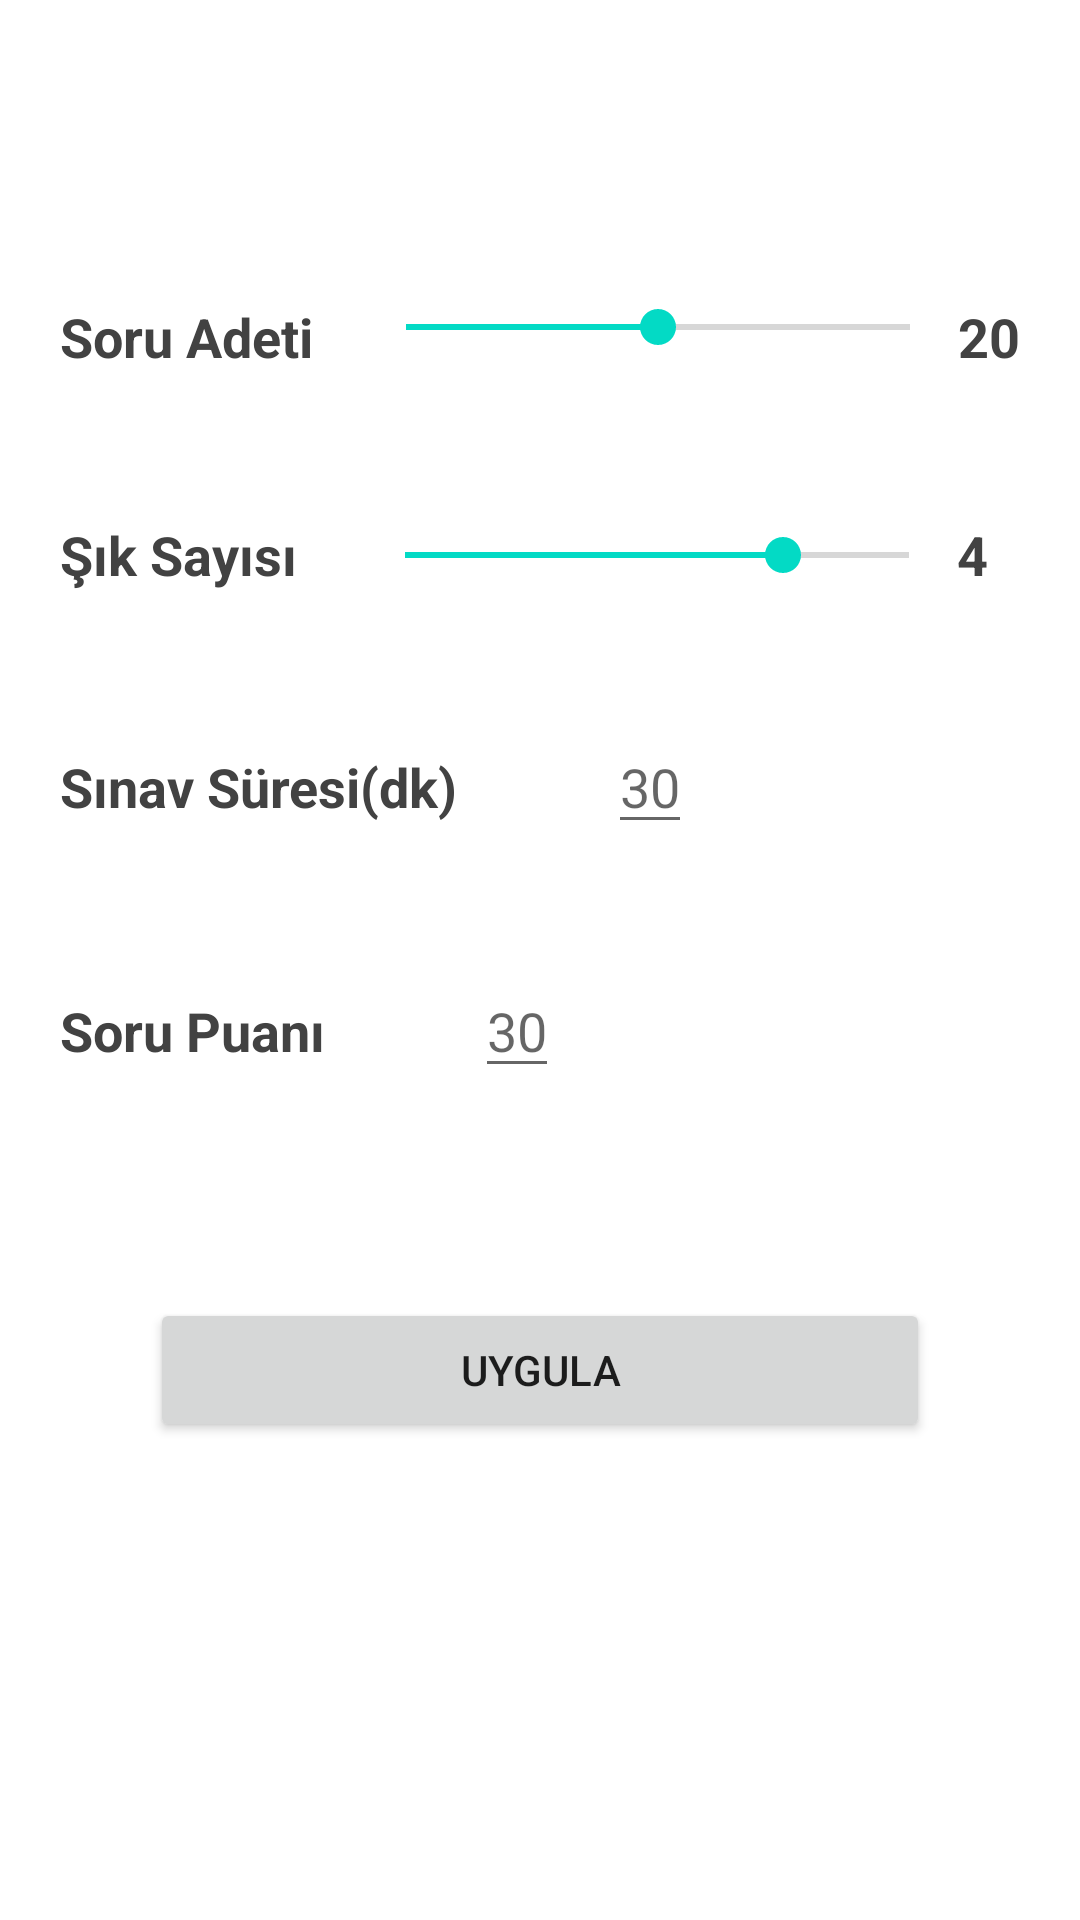

This screen was rendered from an Android layout file. Write that file and the resources it references.
<!-- AndroidManifest.xml: application theme Theme.BLM5218 -->
<!-- res/layout/activity_question_setting.xml -->
<?xml version="1.0" encoding="utf-8"?>
<RelativeLayout xmlns:android="http://schemas.android.com/apk/res/android"
    xmlns:tools="http://schemas.android.com/tools"
    android:layout_width="match_parent"
    android:layout_height="match_parent"
    tools:context=".QuestionSetting">



    <RelativeLayout
        android:layout_width="match_parent"
        android:layout_height="match_parent"
        android:layout_marginTop="80dp"
        >

        <LinearLayout
            android:id="@+id/layoutOne"
            android:layout_width="match_parent"
            android:layout_height="30dp"
            android:layout_margin="20dp"
            android:orientation="horizontal">

            <TextView
                android:layout_width="wrap_content"
                android:layout_height="wrap_content"
                android:layout_marginRight="15dp"
                android:text="Soru Adeti"
                android:textColor="@color/cardview_dark_background"
                android:textSize="18sp"
                android:textStyle="bold" />

            <SeekBar
                android:layout_width="200dp"
                android:layout_height="wrap_content"
                android:id="@+id/seekBarQuestionQuantity"
                android:max="20"
                android:progress="10" />

            <TextView
                android:layout_width="wrap_content"
                android:layout_height="wrap_content"
                android:text="20"
                android:id="@+id/textQuestionQuantity"
                android:textColor="@color/cardview_dark_background"
                android:textSize="18sp"
                android:textStyle="bold" />

        </LinearLayout>

        <LinearLayout
            android:id="@+id/layoutTwo"
            android:layout_width="match_parent"
            android:layout_height="30dp"
            android:layout_below="@+id/layoutOne"
            android:layout_margin="20dp"
            android:gravity="center_vertical"
            android:orientation="horizontal">

            <TextView
                android:layout_width="wrap_content"
                android:layout_height="wrap_content"
                android:layout_marginRight="20dp"
                android:text="Şık Sayısı"
                android:textColor="@color/cardview_dark_background"
                android:textSize="18sp"
                android:textStyle="bold" />

            <SeekBar
                android:layout_width="200dp"
                android:layout_height="wrap_content"
                android:id="@+id/seekBarChoiceQuantity"
                android:max="4"
                android:progress="3" />

            <TextView
                android:layout_width="wrap_content"
                android:layout_height="wrap_content"
                android:id="@+id/textChoiceQuantity"
                android:text="4"
                android:textColor="@color/cardview_dark_background"
                android:textSize="18sp"
                android:textStyle="bold" />

        </LinearLayout>

        <LinearLayout
            android:id="@+id/layoutThree"
            android:layout_width="match_parent"
            android:layout_height="wrap_content"
            android:layout_below="@+id/layoutTwo"
            android:layout_margin="20dp">

            <TextView
                android:layout_width="wrap_content"
                android:layout_height="wrap_content"
                android:text="Sınav Süresi(dk)"
                android:textColor="@color/cardview_dark_background"
                android:textSize="18sp"
                android:textStyle="bold" />

            <EditText
                android:layout_width="wrap_content"
                android:layout_height="wrap_content"
                android:layout_marginLeft="50dp"
                android:id="@+id/examTime"
                android:inputType="number"
                android:hint="30"

                />

        </LinearLayout>

        <LinearLayout
            android:id="@+id/layoutFour"
            android:layout_width="match_parent"
            android:layout_height="wrap_content"
            android:layout_below="@+id/layoutThree"
            android:layout_margin="20dp">

            <TextView
                android:layout_width="wrap_content"
                android:layout_height="wrap_content"
                android:text="Soru Puanı"
                android:textColor="@color/cardview_dark_background"
                android:textSize="18sp"
                android:textStyle="bold" />

            <EditText
                android:layout_width="wrap_content"
                android:layout_height="wrap_content"
                android:layout_marginLeft="50dp"
                android:hint="30"
                android:inputType="number"
                android:id="@+id/questionScore"

                />

        </LinearLayout>

        <Button
            android:id="@+id/btnSettings"
            android:layout_width="match_parent"
            android:layout_height="wrap_content"
            android:layout_below="@+id/layoutFour"
            android:layout_margin="50dp"
            android:text="Uygula" />
    </RelativeLayout>


</RelativeLayout>
<!-- resources referenced by this layout -->
<resources>
  <style name="Theme.BLM5218" parent="Theme.MaterialComponents.DayNight.DarkActionBar">
          
          <item name="colorPrimary">@color/purple_500</item>
          <item name="colorPrimaryVariant">@color/purple_700</item>
          <item name="colorOnPrimary">@color/white</item>
          
          <item name="colorSecondary">@color/teal_200</item>
          <item name="colorSecondaryVariant">@color/teal_700</item>
          <item name="colorOnSecondary">@color/black</item>
          
          <item name="android:statusBarColor" tools:targetApi="l">?attr/colorPrimaryVariant</item>
          
      </style>
  <!-- not gathered from this repository: default colours our renderer supplied (Android Studio template values) -->
  <color name="purple_500">#FF6200EE</color>
  <color name="purple_700">#FF3700B3</color>
  <color name="teal_200">#FF03DAC5</color>
  <color name="teal_700">#FF018786</color>
  <color name="black">#FF000000</color>
  <color name="white">#FFFFFFFF</color>
</resources>
